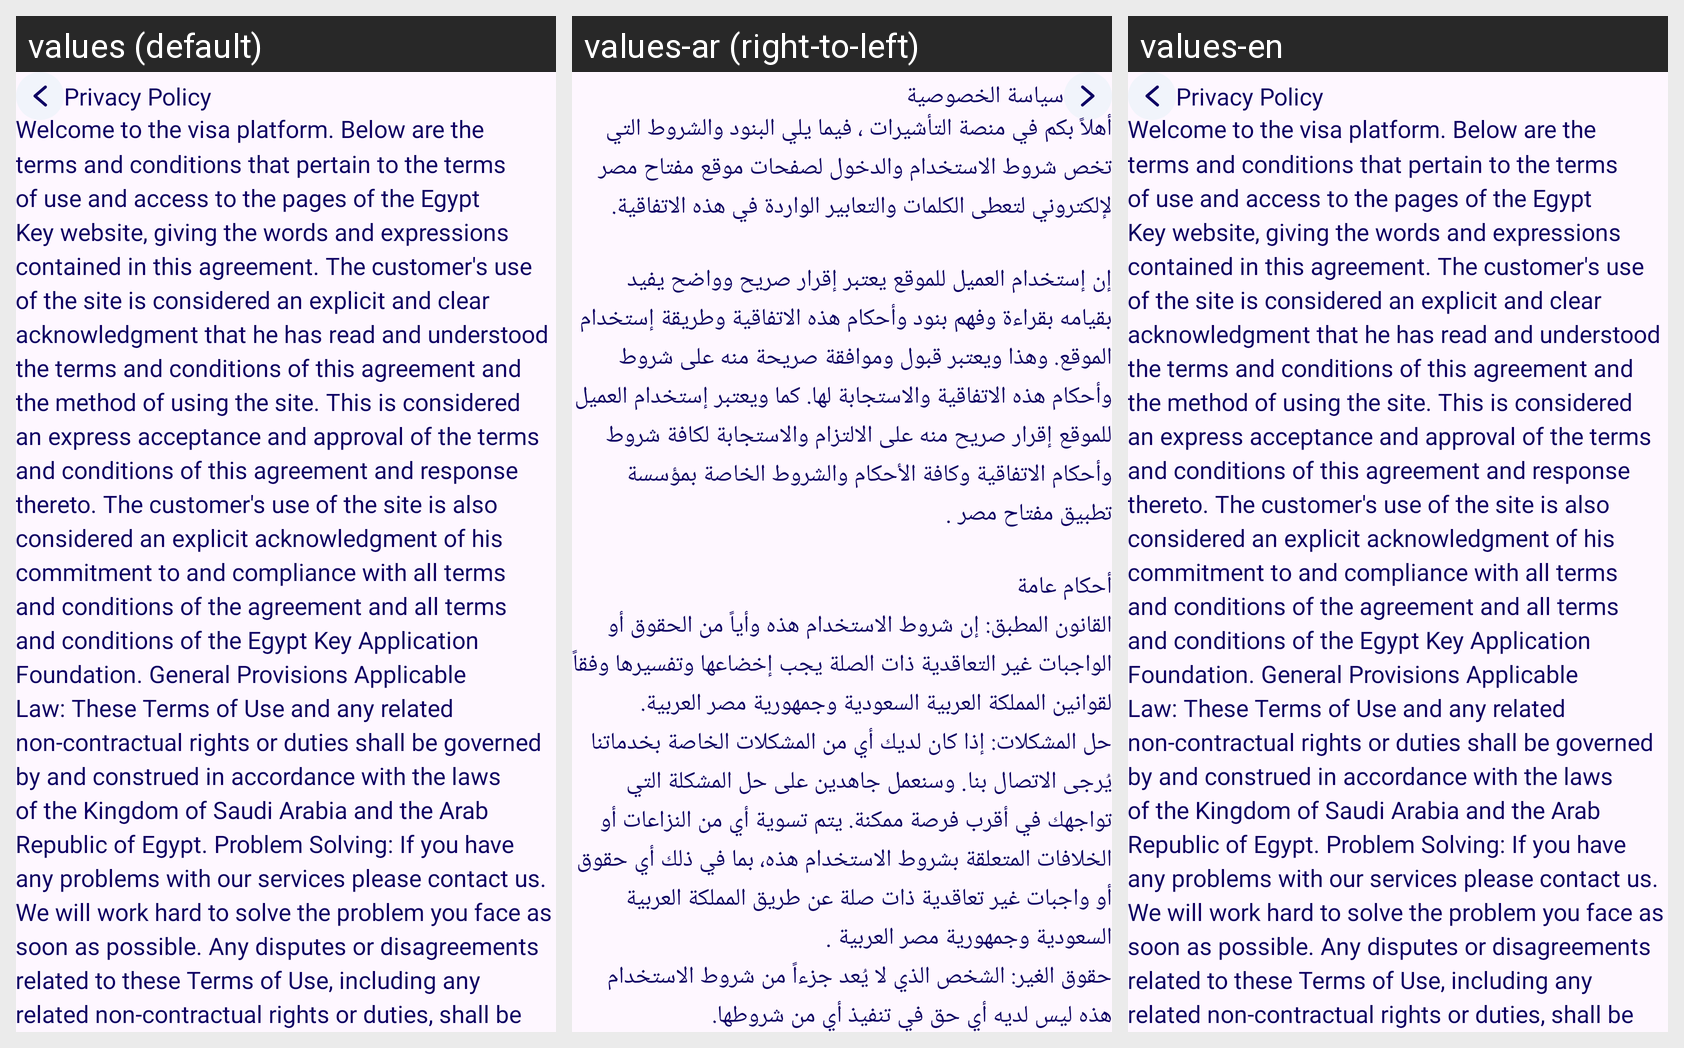

Here is an Android app screen in its default locale and in the app's own translations. Write out the translated-string differences for the strings that appear on this screen.
Android screen res/layout/fragment_privacy.xml rendered under 3 locales, left to right: values (default), values-ar (right-to-left), values-en. Device: Nexus 5 (rendered at 1080×1920; each locale shown at half size, 540×960, under a caption strip naming it); theme Theme.AlTasherat.
Strings drawn on this screen, with the default value and each locale's value (text and hints the layout hard-codes, and strings that could not be matched under every locale, appear in the picture but are not listed):

privacy_policy
  values: Privacy Policy
  values-ar: سياسة الخصوصية
  values-en: Privacy Policy

terms_and_conditions_text
  values: Welcome to the visa platform. Below are the terms and conditions that pertain to the terms of use and access to the pages of the Egypt Key website, giving the words and expressions contained in this agreement. The customer's use of the site is considered an explicit and clear acknowledgment that he has read and understood the terms and conditions of this agreement and the method of using the …[clipped]
  values-ar: أهلاً بكم في منصة التأشيرات ، فيما يلي البنود والشروط التي تخص شروط الاستخدام والدخول لصفحات موقع مفتاح مصر لإلكتروني لتعطى الكلمات والتعابير الواردة في هذه الاتفاقية. 
      
      إن إستخدام العميل للموقع يعتبر إقرار صريح وواضح يفيد بقيامه بقراءة وفهم بنود وأحكام هذه الاتفاقية وطريقة إستخدام الموقع. وهذا ويعتبر قبول وموافقة صريحة منه على شروط وأحكام هذه الاتفاقية والاستجابة لها. كما ويعتبر إستخدام العميل …[clipped]
  values-en: Welcome to the visa platform. Below are the terms and conditions that pertain to the terms of use and access to the pages of the Egypt Key website, giving the words and expressions contained in this agreement. The customer's use of the site is considered an explicit and clear acknowledgment that he has read and understood the terms and conditions of this agreement and the method of using the …[clipped]
